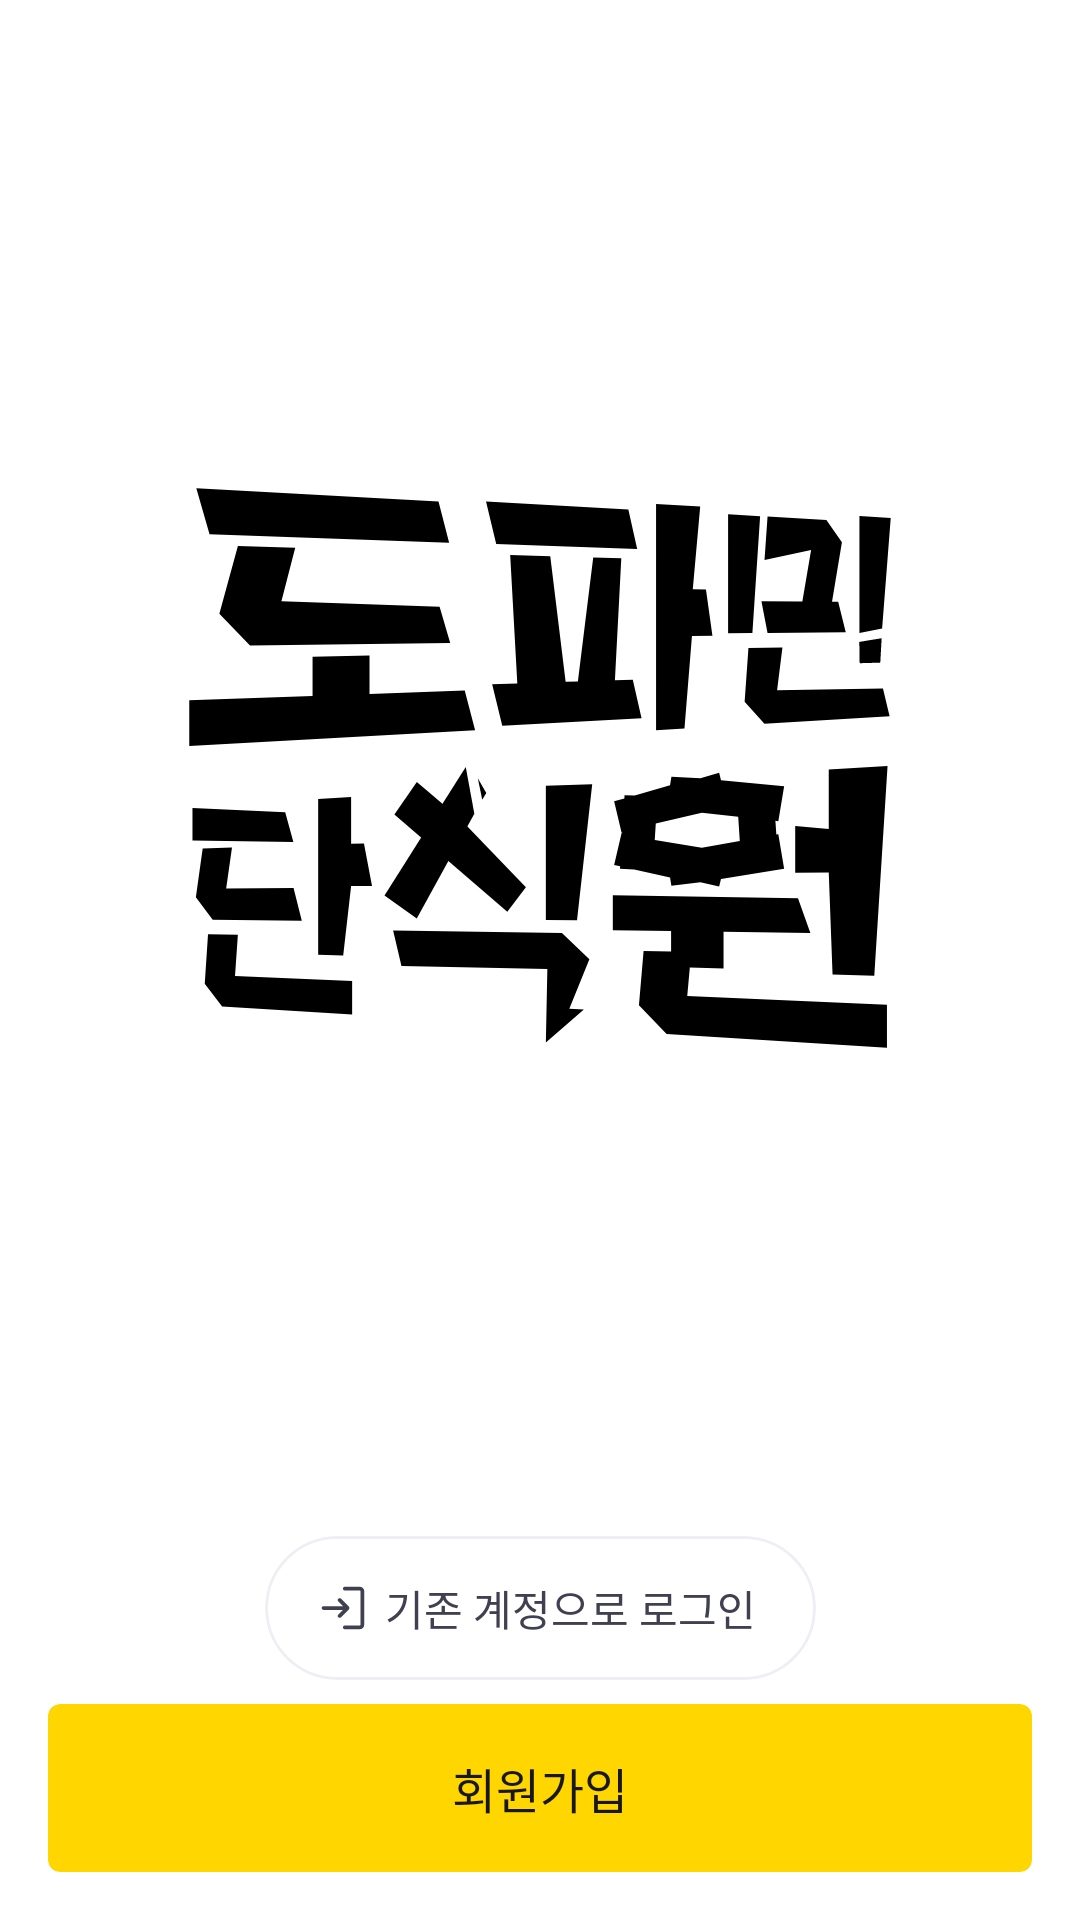

Android layout source for this screen:
<!-- AndroidManifest.xml: application theme Theme.Again_Android -->
<!-- res/layout/activity_start.xml -->
<?xml version="1.0" encoding="utf-8"?>
<androidx.constraintlayout.widget.ConstraintLayout xmlns:android="http://schemas.android.com/apk/res/android"
    xmlns:app="http://schemas.android.com/apk/res-auto"
    xmlns:tools="http://schemas.android.com/tools"
    android:layout_width="match_parent"
    android:layout_height="match_parent"
    android:background="@color/white"
    tools:context=".view.StartActivity">

    <ImageView
        android:layout_width="wrap_content"
        android:layout_height="wrap_content"
        android:src="@drawable/logo"
        app:layout_constraintBottom_toTopOf="@+id/login_button"
        app:layout_constraintEnd_toEndOf="parent"
        app:layout_constraintStart_toStartOf="parent"
        app:layout_constraintTop_toTopOf="parent" />

    <com.google.android.material.card.MaterialCardView
        android:id="@+id/login_button"
        android:layout_marginBottom="8dp"
        android:layout_width="wrap_content"
        android:layout_height="wrap_content"
        app:cardBackgroundColor="@color/gray_10"
        app:cardCornerRadius="100dp"
        app:layout_constraintBottom_toTopOf="@+id/sign_up_button"
        app:layout_constraintEnd_toEndOf="parent"
        app:layout_constraintStart_toStartOf="parent"
        app:strokeWidth="1dp"
        app:strokeColor="@color/gray_30">

        <LinearLayout
            android:layout_width="match_parent"
            android:layout_height="match_parent"
            android:gravity="center">

            <ImageView
                android:layout_width="wrap_content"
                android:layout_height="wrap_content"
                android:layout_marginStart="16dp"
                android:src="@drawable/login_icon" />

            <TextView
                style="@style/SubBody"
                android:gravity="center_vertical"
                android:layout_width="wrap_content"
                android:layout_height="24dp"
                android:layout_marginVertical="12dp"
                android:layout_marginStart="4dp"
                android:layout_marginEnd="20dp"
                android:text="기존 계정으로 로그인"
                android:textColor="@color/gray_90" />

        </LinearLayout>

    </com.google.android.material.card.MaterialCardView>

    <androidx.cardview.widget.CardView
        app:cardCornerRadius="4dp"
        app:cardElevation="0dp"
        android:layout_marginVertical="16dp"
        android:layout_marginHorizontal="16dp"
        app:cardBackgroundColor="@color/yellow"
        android:id="@+id/sign_up_button"
        android:layout_width="match_parent"
        android:layout_height="56dp"
        app:layout_constraintBottom_toBottomOf="parent">

        <TextView
            android:layout_gravity="center"
            android:layout_marginVertical="16dp"
            style="@style/SubHeadLine"
            android:layout_width="wrap_content"
            android:layout_height="wrap_content"
            android:text="회원가입"
            android:textColor="@color/gray_100" />


    </androidx.cardview.widget.CardView>

</androidx.constraintlayout.widget.ConstraintLayout>
<!-- resources referenced by this layout -->
<resources>
  <color name="gray_10">#ffffff</color>
  <color name="gray_100">#18181C</color>
  <color name="gray_30">#EEEEF5</color>
  <color name="gray_90">#404051</color>
  <color name="white">#FFFFFFFF</color>
  <color name="yellow">#FFD600</color>
  <!-- drawable login_icon (drawable) -->
  <vector xmlns:android="http://schemas.android.com/apk/res/android"
      android:width="20dp"
      android:height="20dp"
      android:viewportWidth="20"
      android:viewportHeight="20">
    <group>
      <clip-path
          android:pathData="M0,0h20v20h-20z"/>
      <path
          android:pathData="M10.617,17.083C10.44,17.083 10.291,17.023 10.172,16.904C10.052,16.784 9.992,16.636 9.992,16.458C9.992,16.281 10.052,16.132 10.172,16.013C10.291,15.893 10.44,15.833 10.617,15.833H15.577C15.641,15.833 15.7,15.807 15.753,15.753C15.807,15.7 15.833,15.641 15.833,15.577V4.423C15.833,4.359 15.807,4.3 15.753,4.247C15.7,4.193 15.641,4.167 15.577,4.167H10.617C10.44,4.167 10.291,4.107 10.172,3.987C10.052,3.867 9.992,3.719 9.992,3.542C9.992,3.364 10.052,3.216 10.172,3.096C10.291,2.976 10.44,2.917 10.617,2.917H15.577C15.998,2.917 16.354,3.062 16.646,3.354C16.938,3.646 17.083,4.002 17.083,4.423V15.577C17.083,15.998 16.938,16.354 16.646,16.646C16.354,16.938 15.998,17.083 15.577,17.083H10.617ZM10.026,10.625H3.542C3.364,10.625 3.216,10.565 3.096,10.445C2.977,10.326 2.917,10.177 2.917,10C2.917,9.823 2.977,9.674 3.096,9.555C3.216,9.435 3.364,9.375 3.542,9.375H10.026L8.423,7.772C8.308,7.657 8.249,7.516 8.246,7.35C8.243,7.184 8.302,7.036 8.423,6.907C8.544,6.778 8.69,6.711 8.862,6.707C9.034,6.702 9.185,6.765 9.314,6.894L11.893,9.473C12.043,9.623 12.118,9.799 12.118,10C12.118,10.201 12.043,10.377 11.893,10.527L9.314,13.106C9.19,13.23 9.043,13.291 8.873,13.289C8.702,13.288 8.552,13.222 8.423,13.093C8.302,12.964 8.244,12.815 8.249,12.648C8.253,12.48 8.315,12.335 8.436,12.215L10.026,10.625Z"
          android:fillColor="#404051"/>
    </group>
  </vector>
  <!-- drawable logo: vector/xml drawable (drawable, 3519 chars, omitted) -->
  <style name="SubBody">
          <item name="android:textSize">14sp</item>
          <item name="android:lineHeight">20dp</item>
          <item name="android:fontFamily">@font/pretendard_semibold</item>
      </style>
  <style name="SubHeadLine">
          <item name="android:textSize">16sp</item>
          <item name="android:lineHeight">24dp</item>
          <item name="android:fontFamily">@font/pretendard_semibold</item>
      </style>
  <style name="Theme.Again_Android" parent="Base.Theme.Again_Android" />
  <style name="Base.Theme.Again_Android" parent="Theme.Material3.DayNight.NoActionBar">
          
          
          <item name="android:windowLightStatusBar">true</item>
          <item name="android:statusBarColor">@color/white</item>
          <item name="android:windowIsTranslucent">true</item>
      </style>
</resources>
